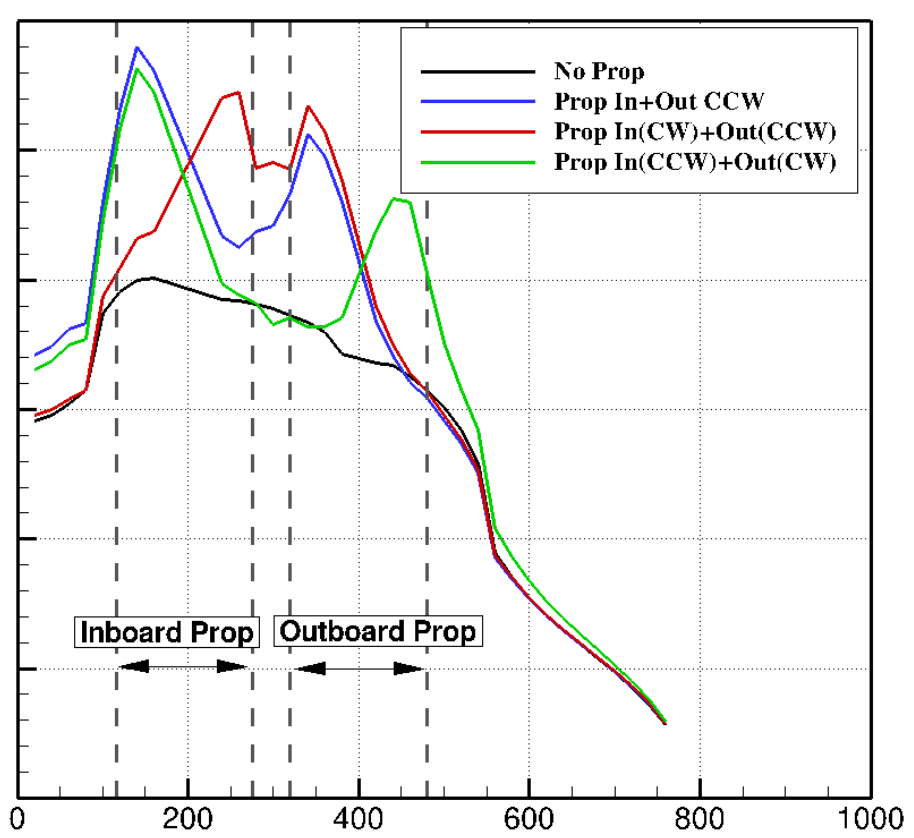

The file beside this chart, header and first rows:
No_Porp, , In_Out_CCW_CCW, , In_Out_CW_CCW, , In_Out_CCW_CW, 
X, Y, X, Y, X, Y, X, Y
19.99, 1.003, 19.58, 1.179, 18.78, 1.019, 20.85, 1.139
42.31, 1.019, 39.54, 1.197, 46.97, 1.037, 38.46, 1.155
78.64, 1.08, 59.42, 1.245, 78.64, 1.08, 58.34, 1.205
99.32, 1.288, 78.22, 1.256, 96.88, 1.328, 78.32, 1.213
114.5, 1.339, 112.3, 1.779, 135.3, 1.485, 112.4, 1.717
139.1, 1.373, 135.3, 1.987, 157.6, 1.504, 135.5, 1.933
157.9, 1.376, 157.8, 1.933, 234.5, 1.856, 156.8, 1.872
241.6, 1.32, 235.3, 1.493, 255.6, 1.869, 197.4, 1.616
272.2, 1.309, 256.6, 1.461, 273.7, 1.675, 235.6, 1.363
317, 1.283, 275.3, 1.507, 294.9, 1.683, 275.7, 1.315
359.4, 1.237, 298.8, 1.52, 314.9, 1.672, 297, 1.256
378.4, 1.179, 316.2, 1.613, 335.7, 1.832, 315.8, 1.275
438.5, 1.144, 337, 1.757, 358.2, 1.757, 334.7, 1.245
477.4, 1.085, 358.4, 1.699, 418.1, 1.299, 357.1, 1.253
477.4, 1.085, 417, 1.261, 456.2, 1.131, 378.2, 1.272
524.8, 0.9547, 457.4, 1.104, 477.5, 1.083, 436.3, 1.589
541.5, 0.8773, 476.3, 1.064, 517.7, 0.9573, 456.3, 1.579
559.7, 0.6453, 535.6, 0.872, 538, 0.8667, 477.9, 1.379
695.7, 0.3387, 558.5, 0.64, 558.5, 0.6453, 498.3, 1.203
759.5, 0.1947, 597.6, 0.528, 597.6, 0.5333, 538.9, 0.9733
, , 698, 0.336, 696.8, 0.344, 557.1, 0.7173
, , 758.4, 0.1973, 758.4, 0.2, 598.6, 0.576
, , , , , , 703.9, 0.3413
, , , , , , 758.3, 0.2053
